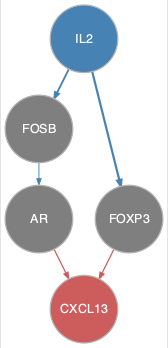

The file beside this chart, header and first rows:
from	to
FOSB	AR
IL2	FOSB
IL2	FOXP3
AR	CXCL13
FOXP3	CXCL13
